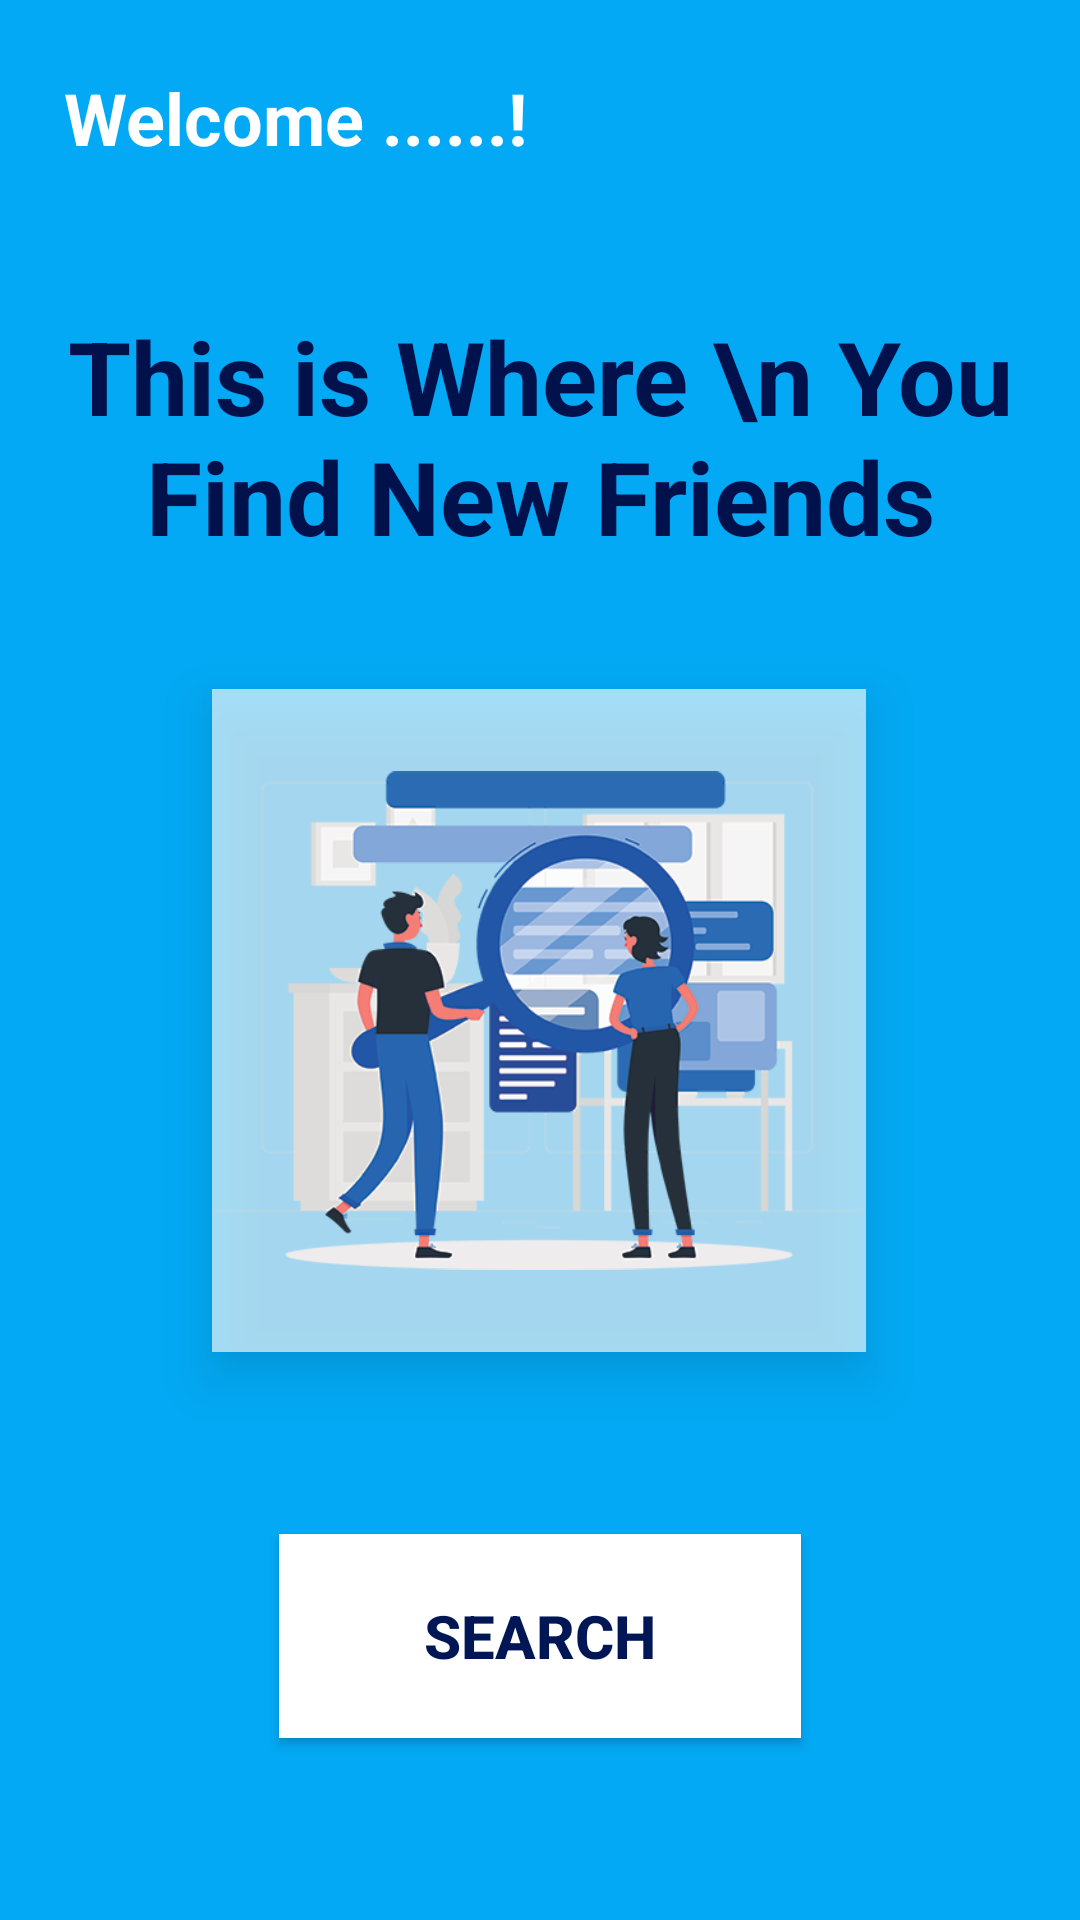

Here is an Android app screen rendered from its layout file. Give the layout XML and the strings, colors and styles it references.
<!-- AndroidManifest.xml: application theme Theme.LetsBeFriends -->
<!-- res/layout/fragment_tab1.xml -->
<?xml version="1.0" encoding="utf-8"?>
<androidx.constraintlayout.widget.ConstraintLayout xmlns:android="http://schemas.android.com/apk/res/android"
    xmlns:app="http://schemas.android.com/apk/res-auto"
    xmlns:tools="http://schemas.android.com/tools"
    android:layout_width="match_parent"
    android:layout_height="match_parent"
    android:background="#03A9F4"
    tools:context=".fragments.fragment_tab1">


    <TextView
        android:id="@+id/noUsers"
        android:layout_width="wrap_content"
        android:layout_height="wrap_content"
        android:text="No Other Users!"
        android:textColor="#FFFFFF"
        android:textSize="24sp"
        android:textStyle="bold"
        android:visibility="invisible"
        app:layout_constraintBottom_toBottomOf="parent"
        app:layout_constraintEnd_toEndOf="parent"
        app:layout_constraintStart_toStartOf="parent"
        app:layout_constraintTop_toTopOf="parent"
        app:layout_constraintVertical_bias="0.83" />

    <androidx.cardview.widget.CardView
        android:id="@+id/searchCard"
        android:layout_width="376dp"
        android:layout_height="132dp"
        android:background="#FFFFFF"
        android:padding="20dp"
        android:visibility="invisible"
        app:layout_constraintBottom_toBottomOf="parent"
        app:layout_constraintEnd_toEndOf="parent"
        app:layout_constraintStart_toStartOf="parent"
        app:layout_constraintTop_toBottomOf="@+id/imageView4">

        <LinearLayout
            android:layout_width="match_parent"
            android:layout_height="match_parent"
            android:orientation="horizontal">

            <ImageView
                android:id="@+id/imageView3"
                android:layout_width="90dp"
                android:layout_height="131dp"
                android:layout_marginStart="20dp"
                android:layout_marginEnd="20dp"
                app:srcCompat="@drawable/profile" />

            <LinearLayout
                android:layout_width="match_parent"
                android:layout_height="match_parent"
                android:orientation="vertical">

                <TextView
                    android:id="@+id/cardName"
                    android:layout_width="match_parent"
                    android:layout_height="wrap_content"
                    android:layout_weight="1"
                    android:gravity="center_horizontal|center_vertical"
                    android:text="Pasindu97"
                    android:textSize="24sp"
                    android:textStyle="bold" />

                <LinearLayout
                    android:layout_width="match_parent"
                    android:layout_height="wrap_content"
                    android:layout_weight="1"
                    android:gravity="bottom"
                    android:orientation="horizontal">

                    <Button
                        android:id="@+id/cardSend"
                        android:layout_width="45dp"
                        android:layout_height="wrap_content"
                        android:layout_margin="5dp"
                        android:layout_weight="1"
                        android:padding="5dp"
                        android:text="Request"
                        android:textSize="16sp" />

                    <Button
                        android:id="@+id/cardCancel"
                        android:layout_width="45dp"
                        android:layout_height="wrap_content"
                        android:layout_margin="5dp"
                        android:layout_weight="1"
                        android:padding="5dp"
                        android:text="Retry"
                        android:textSize="16sp" />

                </LinearLayout>
            </LinearLayout>

        </LinearLayout>

    </androidx.cardview.widget.CardView>

    <TextView
        android:id="@+id/introText"
        android:layout_width="wrap_content"
        android:layout_height="wrap_content"
        android:text="Welcome ......!"
        android:textColor="#FFFFFF"
        android:textSize="24sp"
        android:textStyle="bold"
        app:layout_constraintBottom_toBottomOf="parent"
        app:layout_constraintEnd_toEndOf="parent"
        app:layout_constraintHorizontal_bias="0.103"
        app:layout_constraintStart_toStartOf="parent"
        app:layout_constraintTop_toTopOf="parent"
        app:layout_constraintVertical_bias="0.038" />

    <TextView
        android:id="@+id/textView5"
        android:layout_width="wrap_content"
        android:layout_height="wrap_content"
        android:text="This is Where \n You Find New Friends"
        android:textAlignment="center"
        android:textColor="#00114C"
        android:textSize="34sp"
        android:textStyle="bold"
        app:layout_constraintBottom_toBottomOf="parent"
        app:layout_constraintEnd_toEndOf="parent"
        app:layout_constraintStart_toStartOf="parent"
        app:layout_constraintTop_toTopOf="parent"
        app:layout_constraintVertical_bias="0.185" />

    <ImageView
        android:id="@+id/imageView4"
        android:layout_width="218dp"
        android:layout_height="221dp"
        android:background="#A3FFFFFF"
        android:elevation="10dp"
        android:src="@drawable/search"
        app:layout_constraintBottom_toBottomOf="parent"
        app:layout_constraintEnd_toEndOf="parent"
        app:layout_constraintHorizontal_bias="0.497"
        app:layout_constraintStart_toStartOf="parent"
        app:layout_constraintTop_toBottomOf="@+id/textView5"
        app:layout_constraintVertical_bias="0.181" />

    <Button
        android:id="@+id/searchBtn"
        android:layout_width="174dp"
        android:layout_height="68dp"
        android:background="#FFFFFF"
        android:backgroundTint="#FFFFFF"
        android:text="Search"
        android:textColor="#001655"
        android:textSize="20sp"
        android:textStyle="bold"
        android:visibility="visible"
        app:layout_constraintBottom_toBottomOf="parent"
        app:layout_constraintEnd_toEndOf="parent"
        app:layout_constraintStart_toStartOf="parent"
        app:layout_constraintTop_toBottomOf="@+id/imageView4" />
</androidx.constraintlayout.widget.ConstraintLayout>
<!-- resources referenced by this layout -->
<resources>
  <!-- drawable profile: png bitmap (drawable, 27760 bytes) -->
  <!-- drawable search: png bitmap (drawable, 81045 bytes) -->
  <style name="Theme.LetsBeFriends" parent="Theme.MaterialComponents.DayNight.DarkActionBar">
          
          <item name="colorPrimary">@color/purple_500</item>
          <item name="colorPrimaryVariant">@color/purple_700</item>
          <item name="colorOnPrimary">@color/white</item>
          
          <item name="colorSecondary">@color/teal_200</item>
          <item name="colorSecondaryVariant">@color/teal_700</item>
          <item name="colorOnSecondary">@color/black</item>
  
          
          <item name="android:statusBarColor" tools:targetApi="l">?attr/colorPrimaryVariant</item>
          
      </style>
  <color name="purple_500">#FF6200EE</color>
  <color name="purple_700">#FF3700B3</color>
  <color name="white">#FFFFFFFF</color>
  <color name="teal_200">#FF03DAC5</color>
  <color name="teal_700">#FF018786</color>
  <color name="black">#FF000000</color>
</resources>
